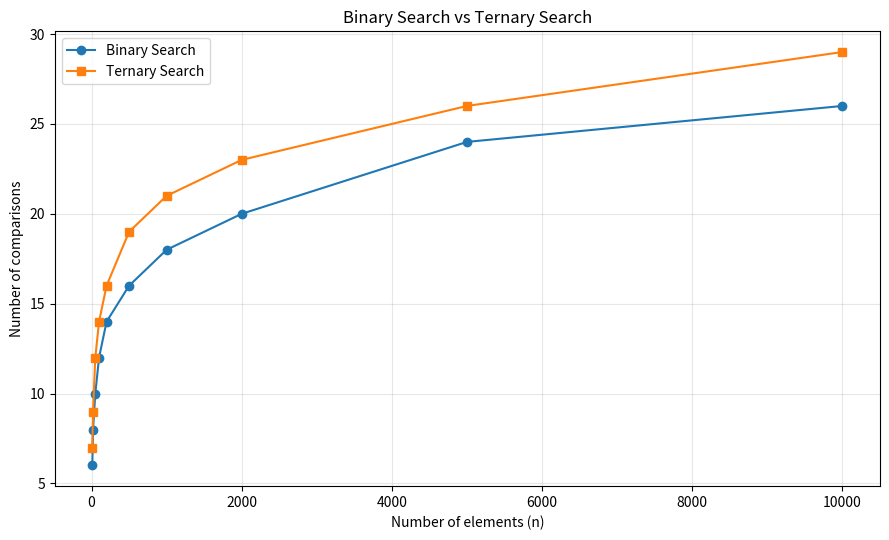

Generate this figure with matplotlib:
import matplotlib.pyplot as plt

# Replace these values with comparison counts collected from Q1.
# Example data for successful searches on sorted arrays.
n = [10, 20, 50, 100, 200, 500, 1000, 2000, 5000, 10000]

binary = [6, 8, 10, 12, 14, 16, 18, 20, 24, 26]
ternary = [7, 9, 12, 14, 16, 19, 21, 23, 26, 29]

plt.figure(figsize=(9, 5.5))
plt.plot(n, binary, marker="o", label="Binary Search")
plt.plot(n, ternary, marker="s", label="Ternary Search")

plt.xlabel("Number of elements (n)")
plt.ylabel("Number of comparisons")
plt.title("Binary Search vs Ternary Search")
plt.grid(True, alpha=0.3)
plt.legend()
plt.tight_layout()

plt.savefig("binary_vs_ternary_search.png", dpi=200)
plt.show()
